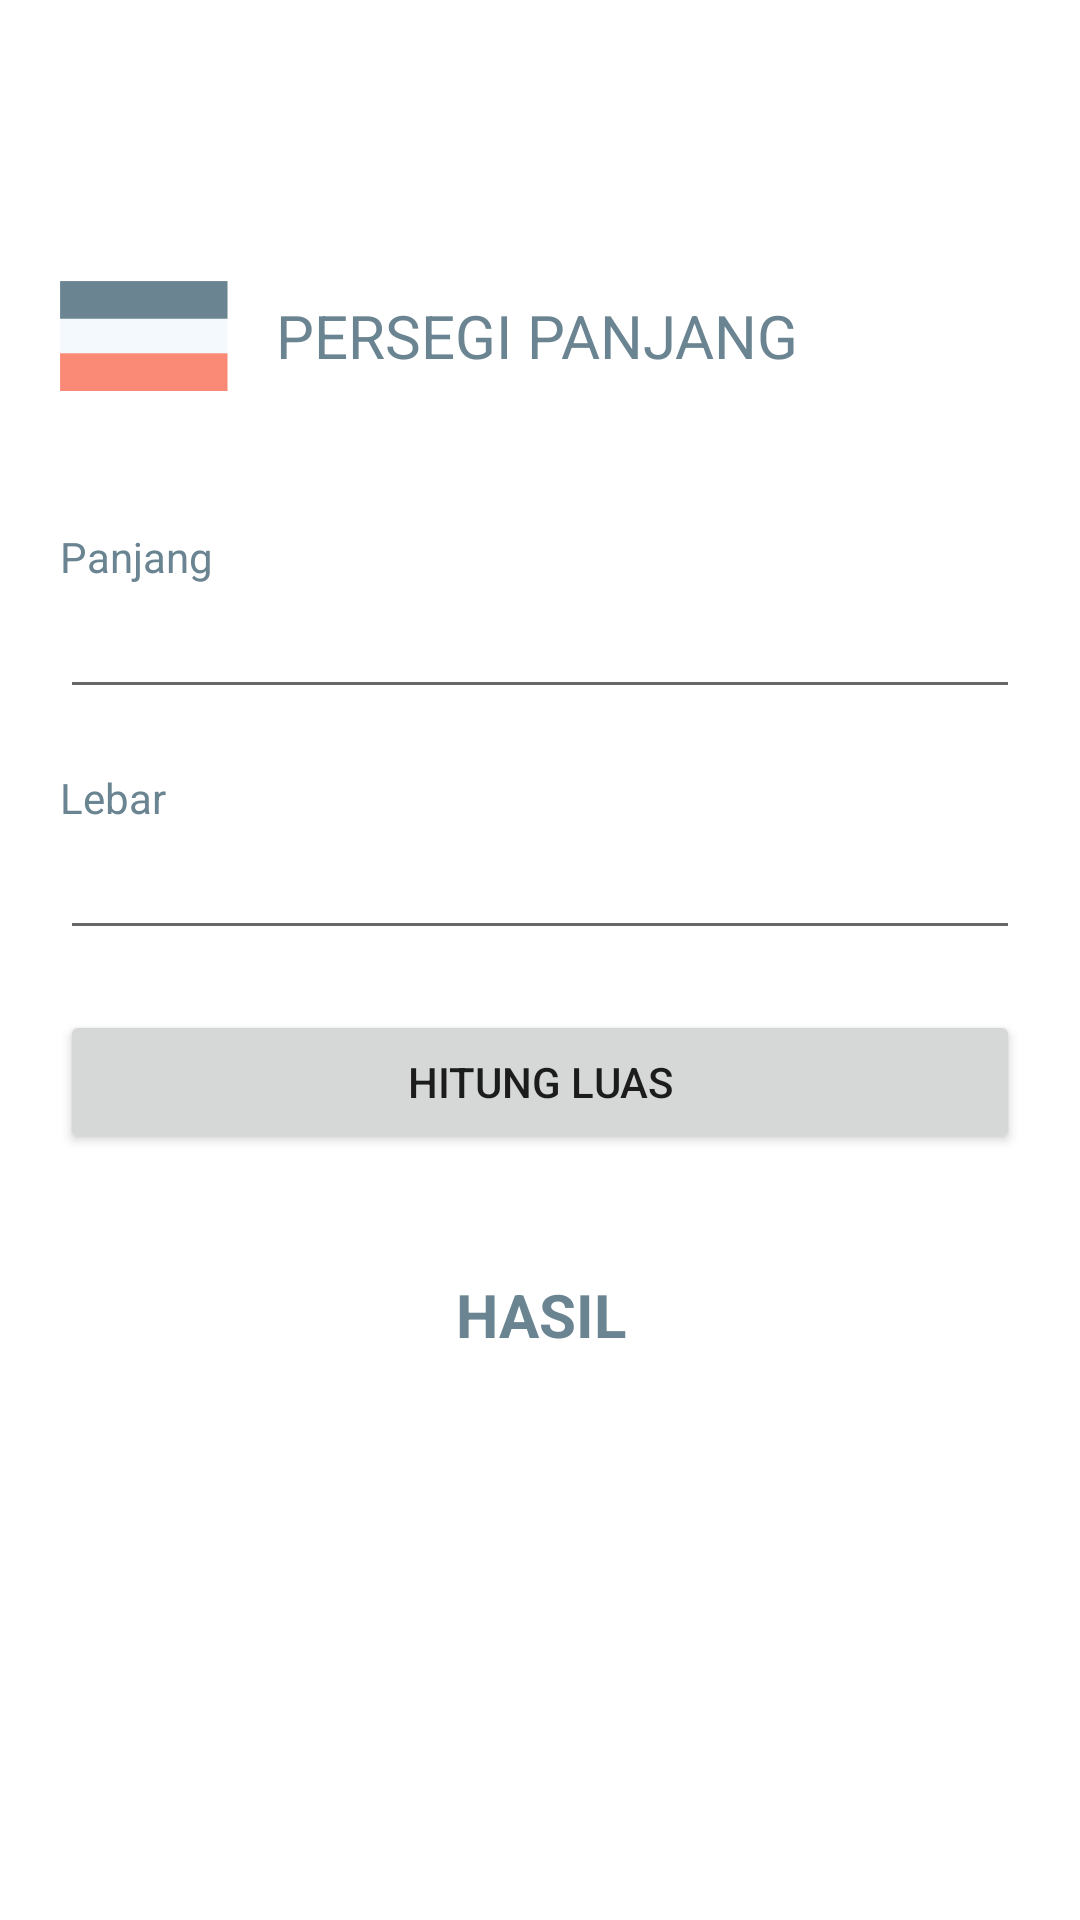

Write the Android layout XML for this screen, with the resource values it uses.
<!-- AndroidManifest.xml: application theme Theme.BangunDatar -->
<!-- res/layout/activity_persegi_panjang.xml -->
<?xml version="1.0" encoding="utf-8"?>
<LinearLayout xmlns:android="http://schemas.android.com/apk/res/android"
    xmlns:app="http://schemas.android.com/apk/res-auto"
    xmlns:tools="http://schemas.android.com/tools"
    android:layout_width="match_parent"
    android:layout_height="match_parent"
    android:orientation="vertical"
    android:padding="20dp"
    tools:context=".PersegiPanjangActivity">

    <RelativeLayout
        android:layout_width="match_parent"
        android:layout_height="wrap_content"
        android:layout_marginTop="64dp"
        android:layout_marginBottom="16dp">

        <ImageView
            android:id="@+id/iv_persegi_panjang"
            android:layout_width="56dp"
            android:layout_height="56dp"
            android:layout_centerVertical="true"
            android:layout_marginEnd="16dp"
            android:src="@drawable/persegi_panjang" />

        <TextView
            android:layout_width="match_parent"
            android:layout_height="wrap_content"
            android:layout_centerVertical="true"
            android:layout_toEndOf="@+id/iv_persegi_panjang"
            android:text="PERSEGI PANJANG"
            android:textAllCaps="true"
            android:textColor="@color/deep_blue"
            android:textSize="20sp" />
    </RelativeLayout>

    <TextView
        android:layout_width="match_parent"
        android:layout_height="wrap_content"
        android:layout_marginTop="20dp"
        android:text="@string/panjang"
        android:textColor="@color/deep_blue" />

    <EditText
        android:id="@+id/et_panjang"
        android:layout_width="match_parent"
        android:layout_height="wrap_content"
        android:ems="10"
        android:inputType="numberDecimal" />

    <TextView
        android:layout_width="match_parent"
        android:layout_height="wrap_content"
        android:layout_marginTop="20dp"
        android:text="@string/lebar"
        android:textColor="@color/deep_blue" />

    <EditText
        android:id="@+id/et_lebar"
        android:layout_width="match_parent"
        android:layout_height="wrap_content"
        android:ems="10"
        android:inputType="numberDecimal" />

    <Button
        android:id="@+id/btn_calculate"
        android:layout_width="match_parent"
        android:layout_height="wrap_content"
        android:layout_marginTop="20dp"
        android:text="@string/luas" />

    <TextView
        android:id="@+id/tv_result"
        android:layout_width="match_parent"
        android:layout_height="wrap_content"
        android:layout_marginTop="40dp"
        android:gravity="center"
        android:text="HASIL"
        android:textColor="@color/deep_blue"
        android:textSize="20sp"
        android:textStyle="bold" />


</LinearLayout>
<!-- resources referenced by this layout -->
<resources>
  <color name="deep_blue">#6A8491</color>
  <!-- drawable persegi_panjang: png bitmap (drawable, 795 bytes) -->
  <string name="lebar">Lebar</string>
  <string name="luas">Hitung Luas</string>
  <string name="panjang">Panjang</string>
  <style name="Theme.BangunDatar" parent="Theme.MaterialComponents.DayNight.NoActionBar">
          
          <item name="colorPrimary">@color/green_700</item>
          <item name="colorPrimaryVariant">@color/green_500</item>
          <item name="colorOnPrimary">@color/broken_white</item>
          
          <item name="colorSecondary">@color/orange</item>
          <item name="colorSecondaryVariant">@color/deep_blue</item>
          <item name="colorOnSecondary">@color/black_700</item>
          
          <item name="android:statusBarColor" tools:targetApi="l">?attr/colorPrimaryVariant</item>
          
      </style>
  <color name="green_700">#A1CCBF</color>
  <color name="green_500">#C0E0DC</color>
  <color name="broken_white">#F4F9FD</color>
  <color name="orange">#FA8976</color>
  <color name="black_700">#252525</color>
</resources>
